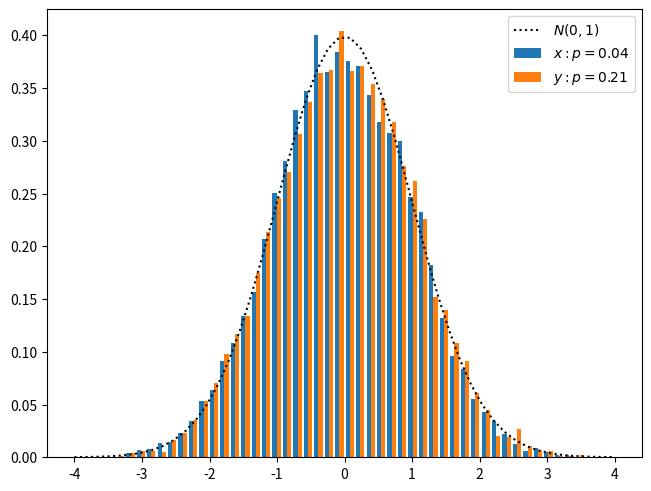

This figure's Python source:
%config InteractiveShell.ast_node_interactivity='last_expr_or_assign'  # always print last expr.
%config InlineBackend.figure_format = 'svg'
%load_ext autoreload
%autoreload 2
%matplotlib inline

import logging

logging.basicConfig(level=logging.INFO)

import matplotlib.pyplot as plt
import numpy as np

np.set_printoptions(precision=4, floatmode="fixed", suppress=True)
rng = np.random.default_rng()

import numpy as np
from scipy.stats import kstest, norm as normal

normal.random_state = np.random.default_rng(1234)

for n in (10, 100, 1000, 10_000):
    x = normal.rvs(size=(n,))
    A = normal.rvs(size=(n, n)) / np.sqrt(n)
    y = A @ x
    x_test = kstest(x, normal.cdf)
    y_test = kstest(y, normal.cdf)
    print(n, x_test, y_test, sep="\n")

import matplotlib.pyplot as plt

fig, ax = plt.subplots(constrained_layout=True)
T = np.linspace(-4, 4)
ax.plot(T, normal.pdf(T), ":k")
ax.hist([x, y], bins=50, density=True)
ax.legend(["$N(0,1)$", f"$x: p={x_test.pvalue:.2f}$", f"$y: p={y_test.pvalue:.2f}$"])
fig.savefig("example.png")

